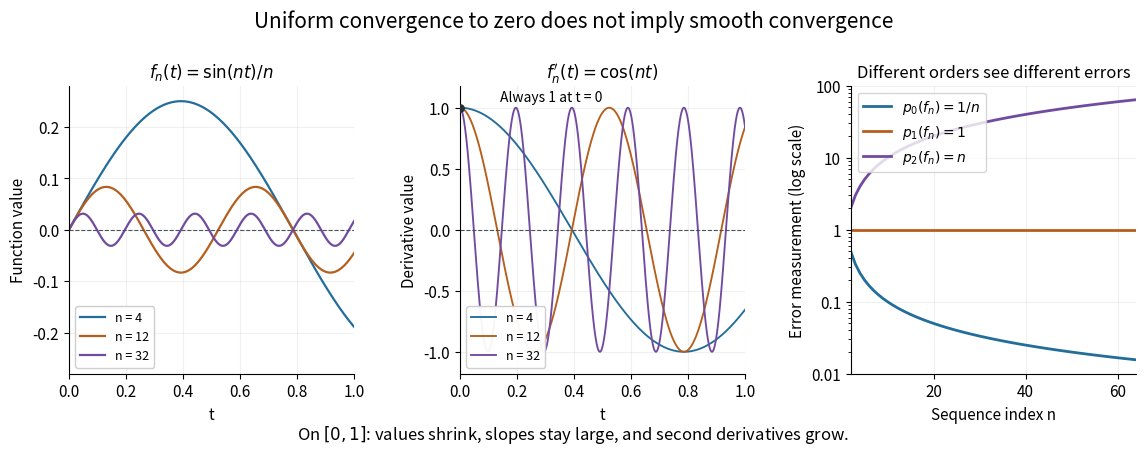

This figure's Python source: (Note: this script raises an exception after producing the figure.)
"""Uniformly small functions whose derivative measurements stay large.

Tested with Python 3.14.4, NumPy 2.3.5 and Matplotlib 3.10.7.
Run from _media; the basename PNG is written to the current directory.
"""

from pathlib import Path

import matplotlib

matplotlib.use("Agg")
import matplotlib.pyplot as plt
import numpy as np


def main():
    plt.rcParams.update({"font.size": 11, "axes.titlesize": 12})
    fig, axes = plt.subplots(1, 3, figsize=(11.6, 4.5), dpi=110)
    t = np.linspace(0, 1, 2501)
    indices, colors = [4, 12, 32], ["#236d9b", "#b65e1c", "#714ba0"]
    for n, color in zip(indices, colors):
        axes[0].plot(t, np.sin(n*t)/n, color=color, lw=1.6, label=f"n = {n}")
        axes[1].plot(t, np.cos(n*t), color=color, lw=1.35, label=f"n = {n}")
        assert np.isclose(np.sin(n * (np.pi/(2*n)))/n, 1/n)
        assert np.cos(0) == 1
    axes[0].set(title=r"$f_n(t)=\sin(nt)/n$", ylim=(-.28, .28), ylabel="Function value")
    axes[1].set(title=r"$f_n'(t)=\cos(nt)$", ylim=(-1.18, 1.18), ylabel="Derivative value")
    for ax in axes[:2]:
        ax.axhline(0, color="#48535b", lw=.8, ls="--")
        ax.set(xlabel="t", xlim=(0, 1))
        ax.legend(loc="lower left", fontsize=9, framealpha=.95)
    axes[1].scatter([0], [1], color="#242e36", s=28, zorder=4)
    axes[1].annotate("Always 1 at t = 0", (0, 1), xytext=(.14, 1.05), fontsize=10)
    ns = np.arange(2, 65)
    axes[2].semilogy(ns, 1/ns, color="#236d9b", lw=2, label=r"$p_0(f_n)=1/n$")
    axes[2].semilogy(ns, np.ones_like(ns), color="#b65e1c", lw=2, label=r"$p_1(f_n)=1$")
    axes[2].semilogy(ns, ns, color="#714ba0", lw=2, label=r"$p_2(f_n)=n$")
    axes[2].set(title="Different orders see different errors", xlabel="Sequence index n", ylabel="Error measurement (log scale)", xlim=(2, 64), ylim=(.01, 90))
    axes[2].legend(loc="upper left", fontsize=10)
    axes[2].set_yticks([.01, .1, 1, 10, 100], ["0.01", "0.1", "1", "10", "100"])
    for ax in axes:
        ax.grid(alpha=.18)
        ax.spines[["top", "right"]].set_visible(False)
    fig.suptitle("Uniform convergence to zero does not imply smooth convergence", fontsize=15, y=.98)
    fig.text(.5, .025, r"On $[0,1]$: values shrink, slopes stay large, and second derivatives grow.", ha="center", fontsize=12)
    fig.subplots_adjust(left=.065, right=.985, bottom=.17, top=.81, wspace=.37)
    fig.savefig(Path.cwd() / Path(__file__).with_suffix(".png").name, facecolor="white", transparent=False)
    plt.close(fig)


if __name__ == "__main__":
    main()
